The GitHub repository JamesEdLemaitre/Classification-of-plankton-from-ZooCAM-images contains a labelled image folder "preprocessed_data" with 14 categories: Physonectae, tail Appendicularia, other Siphonophorae, Harpacticoida, empty Harpacticoida, comb Ctenophora, larvae Echinodermata, Noctiluca, detritus, empty Copepoda, Oncaea, Euchaeta, Diatoma tenuis, Acartiidae. Examples follow, each with its label.

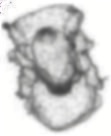
Label: larvae Echinodermata

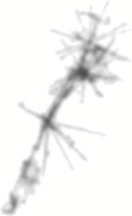
Label: detritus

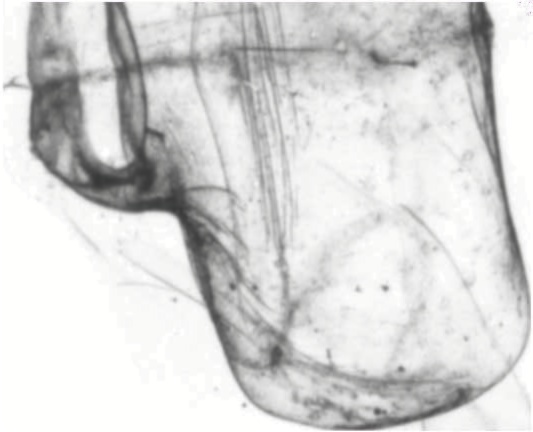
Label: Physonectae

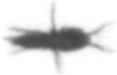
Label: Harpacticoida

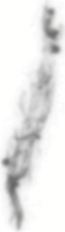
Label: tail Appendicularia

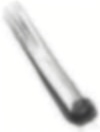
Label: comb Ctenophora
